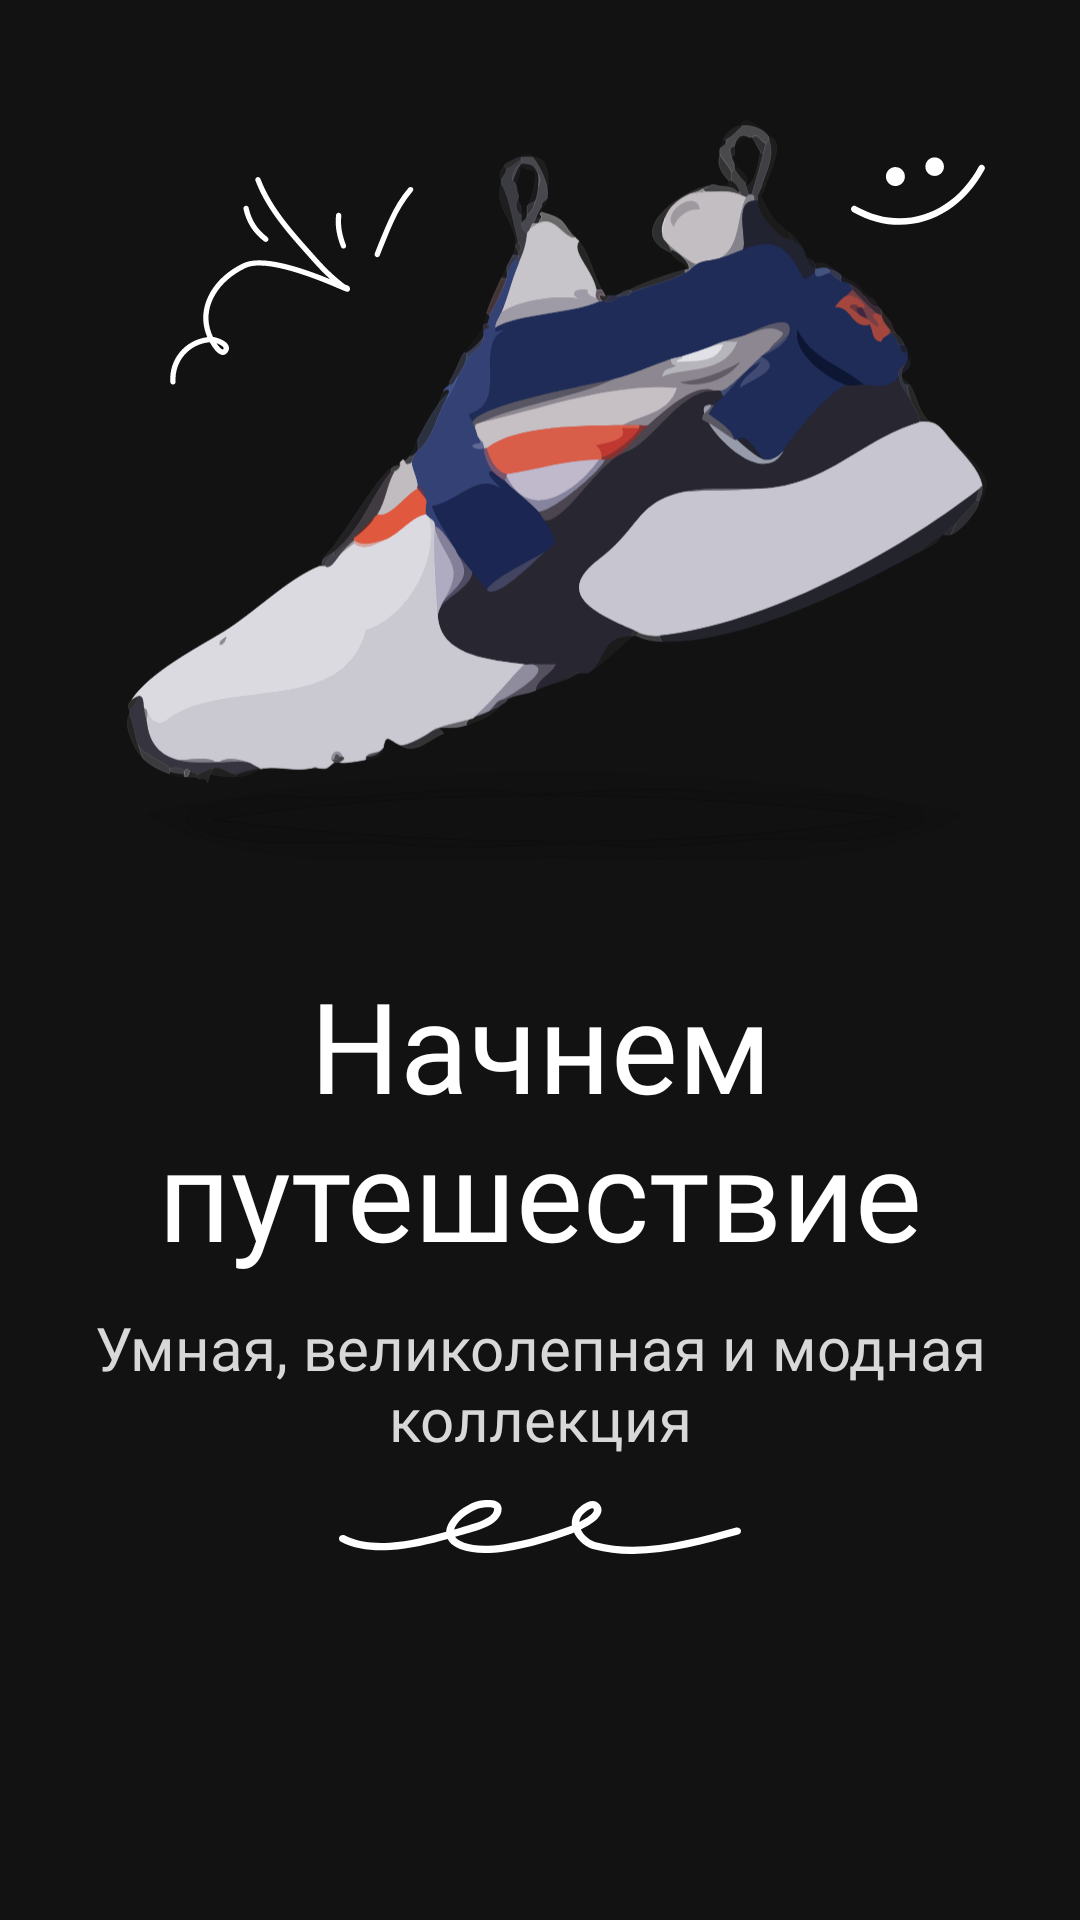

Here is an Android app screen rendered from its layout file. Give the layout XML and the strings, colors and styles it references.
<!-- AndroidManifest.xml: application theme Theme.MatuleMe -->
<!-- res/layout/fragment_onboarding_2.xml -->
<?xml version="1.0" encoding="utf-8"?>
<androidx.constraintlayout.widget.ConstraintLayout
    xmlns:android="http://schemas.android.com/apk/res/android"
    xmlns:app="http://schemas.android.com/apk/res-auto"
    xmlns:tools="http://schemas.android.com/tools"
    android:layout_width="match_parent"
    android:layout_height="match_parent"
    tools:background="@drawable/bg_gradient">

    <androidx.constraintlayout.widget.Guideline
        android:id="@+id/guideline_start"
        android:layout_width="0dp"
        android:layout_height="0dp"
        android:orientation="vertical"
        app:layout_constraintGuide_percent="0.05" />

    <androidx.constraintlayout.widget.Guideline
        android:id="@+id/guideline_end"
        android:layout_width="0dp"
        android:layout_height="0dp"
        android:orientation="vertical"
        app:layout_constraintGuide_percent="0.95" />

    <androidx.constraintlayout.widget.Guideline
        android:id="@+id/guideline_img"
        android:layout_width="0dp"
        android:layout_height="0dp"
        android:orientation="horizontal"
        app:layout_constraintGuide_percent="0.5" />

    <androidx.constraintlayout.widget.ConstraintLayout
        android:id="@+id/constraintLayout"
        android:layout_width="0dp"
        android:layout_height="0dp"
        app:layout_constraintBottom_toBottomOf="@id/guideline_img"
        app:layout_constraintEnd_toEndOf="parent"
        app:layout_constraintStart_toStartOf="parent"
        app:layout_constraintTop_toTopOf="parent">

        <ImageView
            android:layout_width="match_parent"
            android:layout_height="match_parent"
            android:adjustViewBounds="true"
            android:src="@drawable/img_onboarding_2"
            app:layout_constraintTop_toTopOf="parent" />

        <ImageView
            android:layout_width="wrap_content"
            android:layout_height="wrap_content"
            android:adjustViewBounds="true"
            android:src="@drawable/highlight_02"
            app:layout_constraintBottom_toBottomOf="parent"
            app:layout_constraintEnd_toEndOf="parent"
            app:layout_constraintHorizontal_bias="0.9"
            app:layout_constraintStart_toStartOf="parent"
            app:layout_constraintTop_toTopOf="parent"
            app:layout_constraintVertical_bias="0.15" />

        <ImageView
            android:layout_width="wrap_content"
            android:layout_height="wrap_content"
            android:adjustViewBounds="true"
            android:src="@drawable/highlight_03"
            app:layout_constraintBottom_toBottomOf="parent"
            app:layout_constraintEnd_toEndOf="parent"
            app:layout_constraintHorizontal_bias="0.2"
            app:layout_constraintStart_toStartOf="parent"
            app:layout_constraintTop_toTopOf="parent"
            app:layout_constraintVertical_bias="0.2" />
    </androidx.constraintlayout.widget.ConstraintLayout>

    <androidx.constraintlayout.widget.ConstraintLayout
        android:layout_width="0dp"
        android:layout_height="0dp"
        app:layout_constraintBottom_toBottomOf="parent"
        app:layout_constraintEnd_toEndOf="@id/guideline_end"
        app:layout_constraintStart_toStartOf="@id/guideline_start"
        app:layout_constraintTop_toTopOf="@id/guideline_img">

        <com.google.android.material.textview.MaterialTextView
            android:id="@+id/tv_start_journey"
            android:layout_width="0dp"
            android:layout_height="wrap_content"
            android:fontFamily="@font/raleway_bold"
            android:text="@string/start_journey"
            android:textAlignment="center"
            android:textColor="@color/white"
            android:textSize="42sp"
            app:layout_constraintEnd_toEndOf="parent"
            app:layout_constraintStart_toStartOf="parent"
            app:layout_constraintTop_toTopOf="parent" />

        <com.google.android.material.textview.MaterialTextView
            android:id="@+id/tv_description"
            android:layout_width="0dp"
            android:layout_height="wrap_content"
            android:layout_marginTop="10dp"
            android:fontFamily="@font/raleway_semibold"
            android:text="@string/collection_description"
            android:textAlignment="center"
            android:textColor="@color/sub_text_light_color"
            android:textSize="20sp"
            app:layout_constraintEnd_toEndOf="parent"
            app:layout_constraintStart_toStartOf="parent"
            app:layout_constraintTop_toBottomOf="@id/tv_start_journey" />

        <ImageView
            android:layout_width="wrap_content"
            android:layout_height="wrap_content"
            android:adjustViewBounds="true"
            android:src="@drawable/highlight_01"
            app:layout_constraintBottom_toBottomOf="parent"
            app:layout_constraintEnd_toEndOf="parent"
            app:layout_constraintHorizontal_bias="0.5"
            app:layout_constraintStart_toStartOf="parent"
            app:layout_constraintTop_toBottomOf="@id/tv_description"
            app:layout_constraintVertical_bias="0.1" />
    </androidx.constraintlayout.widget.ConstraintLayout>
</androidx.constraintlayout.widget.ConstraintLayout>
<!-- resources referenced by this layout -->
<resources>
  <color name="sub_text_light_color">#FFD8D8D8</color>
  <color name="white">#FFFFFFFF</color>
  <!-- drawable bg_gradient (drawable) -->
  <?xml version="1.0" encoding="utf-8"?>
  <shape xmlns:android="http://schemas.android.com/apk/res/android">
      <gradient
          android:startColor="@color/accent_color"
          android:endColor="@color/disable_color"
          android:angle="270" />
  </shape>
  <!-- drawable highlight_01 (drawable) -->
  <vector xmlns:android="http://schemas.android.com/apk/res/android"
      android:width="134dp"
      android:height="18dp"
      android:viewportWidth="134"
      android:viewportHeight="18">
    <path
        android:pathData="M35.72,10.6C29.96,12.23 23.31,13.85 16.92,14.25C11.45,14.59 6.17,14.06 1.85,11.78C1.24,11.46 0.48,11.68 0.15,12.27C-0.18,12.87 0.05,13.61 0.66,13.93C5.37,16.42 11.12,17.07 17.08,16.69C23.59,16.28 30.36,14.65 36.23,13C36.91,14.35 38.32,15.6 40.81,16.53C44.62,17.95 49.84,17.93 55.33,17.13C63.29,15.97 71.86,13.2 77.37,11.23C77.59,11.15 77.93,11.02 78.34,10.85C78.47,11.12 78.61,11.39 78.76,11.65C80.11,13.93 82.5,15.77 84.94,16.43C100.39,20.6 118.41,15.6 133.09,11.53C133.75,11.35 134.14,10.67 133.95,10.02C133.76,9.37 133.07,9 132.4,9.18C118.14,13.13 100.62,18.12 85.61,14.07C83.76,13.57 81.96,12.16 80.94,10.43C80.82,10.23 80.72,10.04 80.63,9.84C82.65,8.86 85.03,7.5 86.31,6.04C87.63,4.54 87.95,2.95 86.81,1.44C85.82,0.15 84.33,0.04 82.78,0.71C81.11,1.43 79.39,3.1 78.83,3.88C77.78,5.35 77.45,6.94 77.64,8.49C77.15,8.69 76.75,8.84 76.51,8.93C71.12,10.86 62.74,13.57 54.96,14.71C49.95,15.44 45.19,15.54 41.7,14.24C40.22,13.69 39.23,13.04 38.7,12.29C39.75,11.98 40.77,11.68 41.74,11.4C43.65,10.83 47.64,9.88 50.49,8.21C52.76,6.87 54.29,5.05 54.2,2.78C54.16,1.61 53.46,0.83 52.36,0.39C50.71,-0.26 47.85,0.05 46.79,0.27C43.56,0.94 39.26,3.7 37.13,6.81C36.27,8.05 35.77,9.35 35.72,10.6ZM38.37,9.84C39.28,9.57 40.16,9.31 41,9.05C42.79,8.52 46.53,7.68 49.19,6.11C50.6,5.28 51.75,4.29 51.69,2.87C51.69,2.76 51.58,2.73 51.48,2.68C51.33,2.62 51.15,2.57 50.96,2.53C49.7,2.28 48,2.52 47.31,2.67C44.6,3.23 41,5.56 39.21,8.17C38.84,8.72 38.53,9.28 38.37,9.84ZM80.12,7.36C81.3,6.77 82.54,6.06 83.51,5.28C84.03,4.87 84.47,4.44 84.74,4C84.98,3.63 85.07,3.26 84.79,2.9C84.68,2.75 84.51,2.75 84.34,2.78C84.16,2.81 83.98,2.87 83.79,2.95C82.57,3.48 81.3,4.7 80.89,5.28C80.42,5.95 80.18,6.65 80.12,7.36Z"
        android:fillColor="#ffffff"
        android:fillType="evenOdd"/>
  </vector>
  <!-- drawable highlight_02 (drawable) -->
  <vector xmlns:android="http://schemas.android.com/apk/res/android"
      android:width="45dp"
      android:height="45dp"
      android:viewportWidth="45"
      android:viewportHeight="45">
    <path
        android:pathData="M42.605,14.161C34.159,29.866 17.288,36.251 1.618,27.41C1.096,27.115 0.435,27.299 0.14,27.815C-0.154,28.339 0.03,29.001 0.552,29.296C17.348,38.782 35.462,32.019 44.515,15.192C44.799,14.667 44.601,14.005 44.074,13.72C43.547,13.444 42.889,13.637 42.605,14.161Z"
        android:fillColor="#ffffff"
        android:fillType="evenOdd"/>
    <path
        android:pathData="M14.805,20.674C16.549,20.674 17.964,19.26 17.964,17.515C17.964,15.771 16.549,14.356 14.805,14.356C13.06,14.356 11.646,15.771 11.646,17.515C11.646,19.26 13.06,20.674 14.805,20.674Z"
        android:fillColor="#ffffff"/>
    <path
        android:pathData="M27.882,17.314C29.593,17.314 30.979,15.927 30.979,14.217C30.979,12.506 29.593,11.12 27.882,11.12C26.171,11.12 24.785,12.506 24.785,14.217C24.785,15.927 26.171,17.314 27.882,17.314Z"
        android:fillColor="#ffffff"/>
  </vector>
  <!-- drawable highlight_03: vector/xml drawable (drawable, 2611 chars, omitted) -->
  <string name="collection_description">Умная, великолепная и модная коллекция</string>
  <string name="start_journey">Начнем\nпутешествие</string>
  <style name="Theme.MatuleMe" parent="Theme.MaterialComponents.NoActionBar">
      </style>
  <color name="accent_color">#FF48B2E7</color>
  <color name="disable_color">#FF2B6B8B</color>
</resources>
